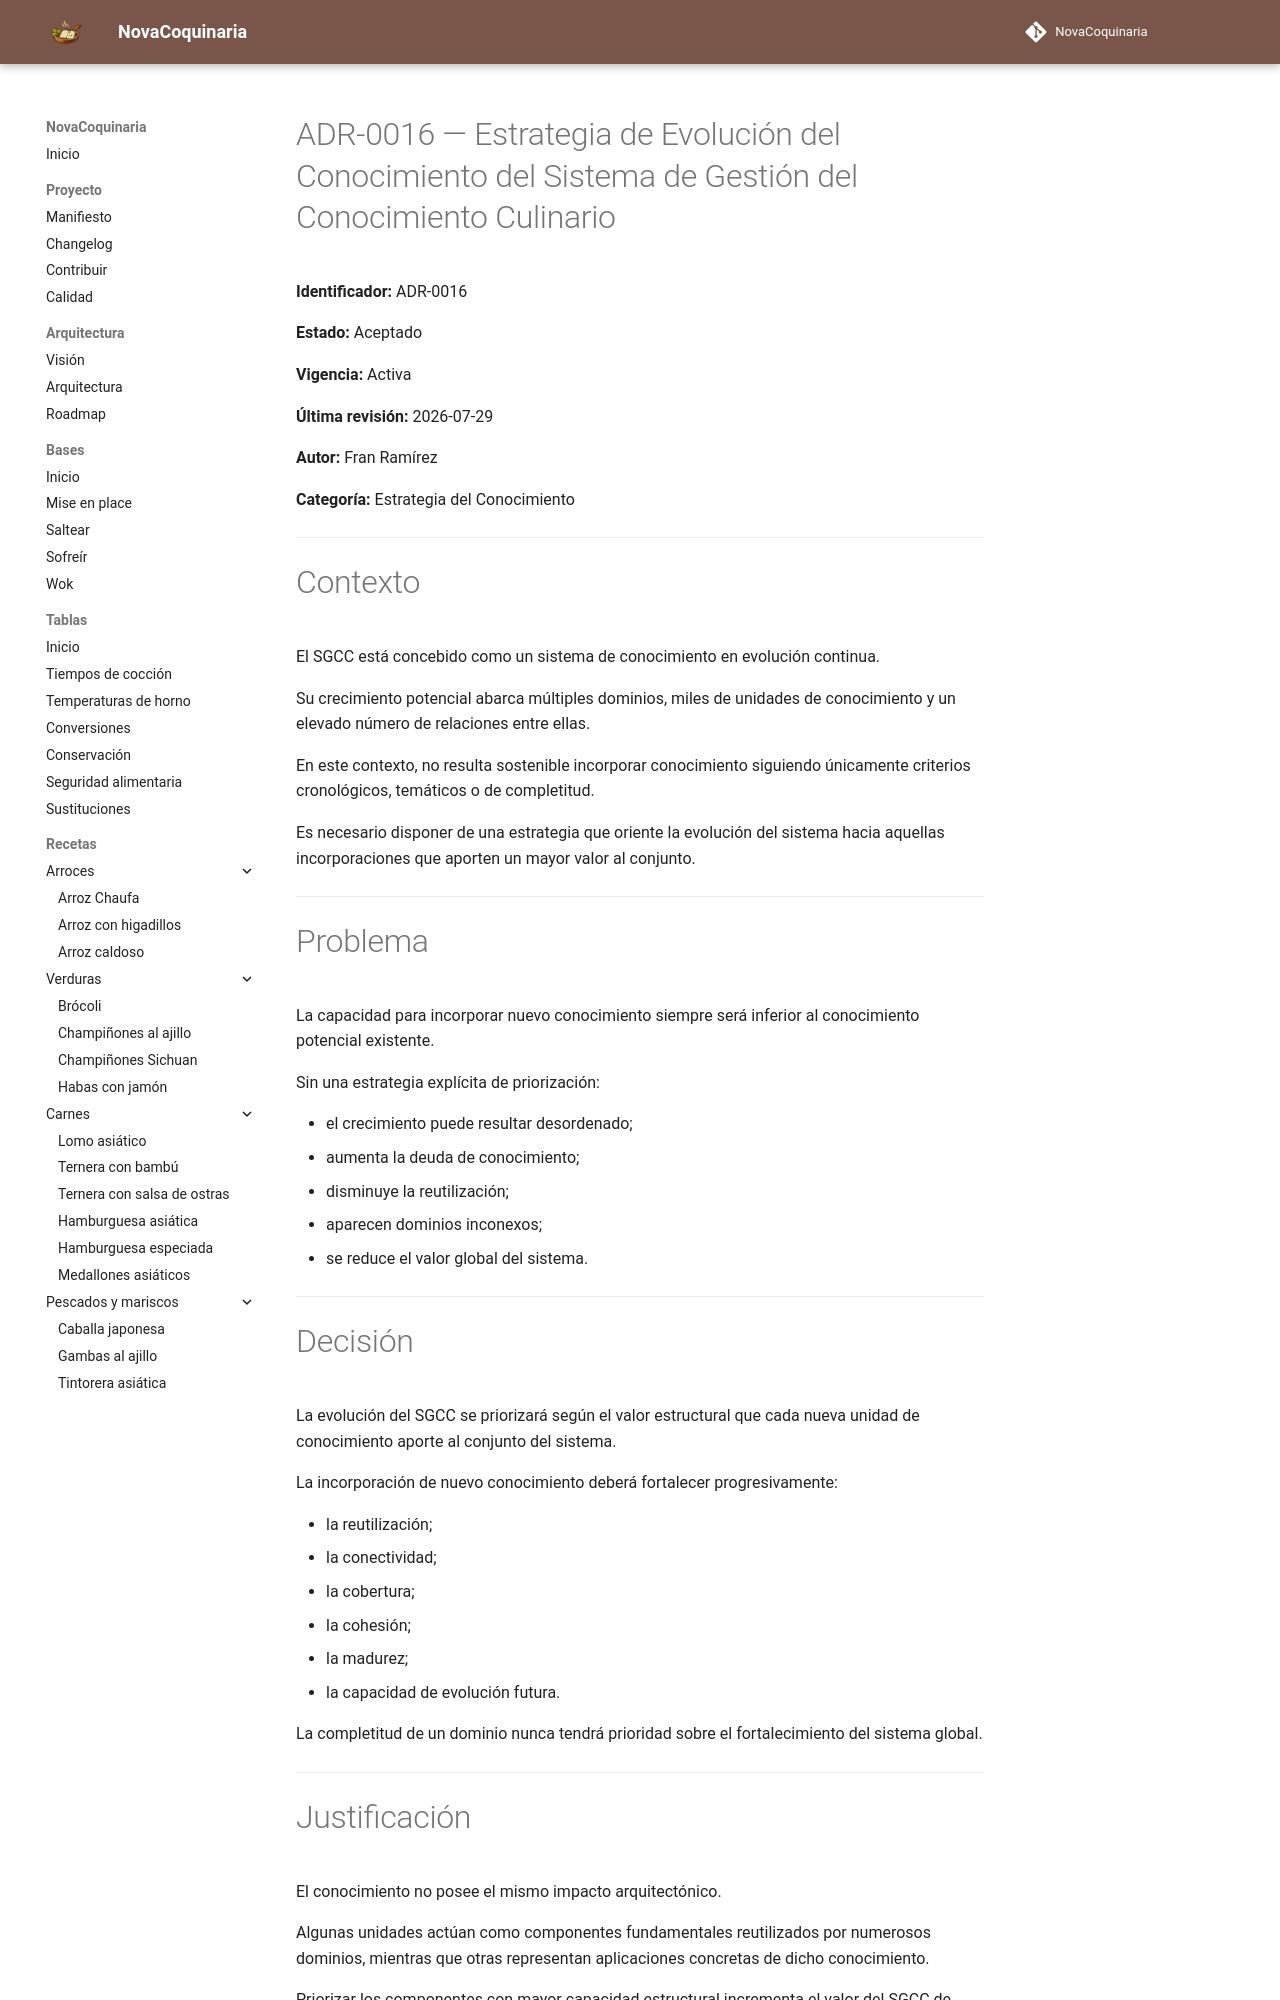

repository: fran-eliot/NovaCoquinaria · page: docs/governance/adr/ADR-0016-estrategia-de-evolucion-del-conocimiento-del-sgcc.html · generator: mkdocs

# ADR-0016 — Estrategia de Evolución del Conocimiento del Sistema de Gestión del Conocimiento Culinario

**Identificador:** ADR-0016

**Estado:** Aceptado

**Vigencia:** Activa

**Última revisión:** 2026-07-29

**Autor:** Fran Ramírez

**Categoría:** Estrategia del Conocimiento

---

# Contexto

El SGCC está concebido como un sistema de conocimiento en evolución continua.

Su crecimiento potencial abarca múltiples dominios, miles de unidades de conocimiento y un elevado número de relaciones entre ellas.

En este contexto, no resulta sostenible incorporar conocimiento siguiendo únicamente criterios cronológicos, temáticos o de completitud.

Es necesario disponer de una estrategia que oriente la evolución del sistema hacia aquellas incorporaciones que aporten un mayor valor al conjunto.

---

# Problema

La capacidad para incorporar nuevo conocimiento siempre será inferior al conocimiento potencial existente.

Sin una estrategia explícita de priorización:

- el crecimiento puede resultar desordenado;
- aumenta la deuda de conocimiento;
- disminuye la reutilización;
- aparecen dominios inconexos;
- se reduce el valor global del sistema.

---

# Decisión

La evolución del SGCC se priorizará según el valor estructural que cada nueva unidad de conocimiento aporte al conjunto del sistema.

La incorporación de nuevo conocimiento deberá fortalecer progresivamente:

- la reutilización;
- la conectividad;
- la cobertura;
- la cohesión;
- la madurez;
- la capacidad de evolución futura.

La completitud de un dominio nunca tendrá prioridad sobre el fortalecimiento del sistema global.

---
